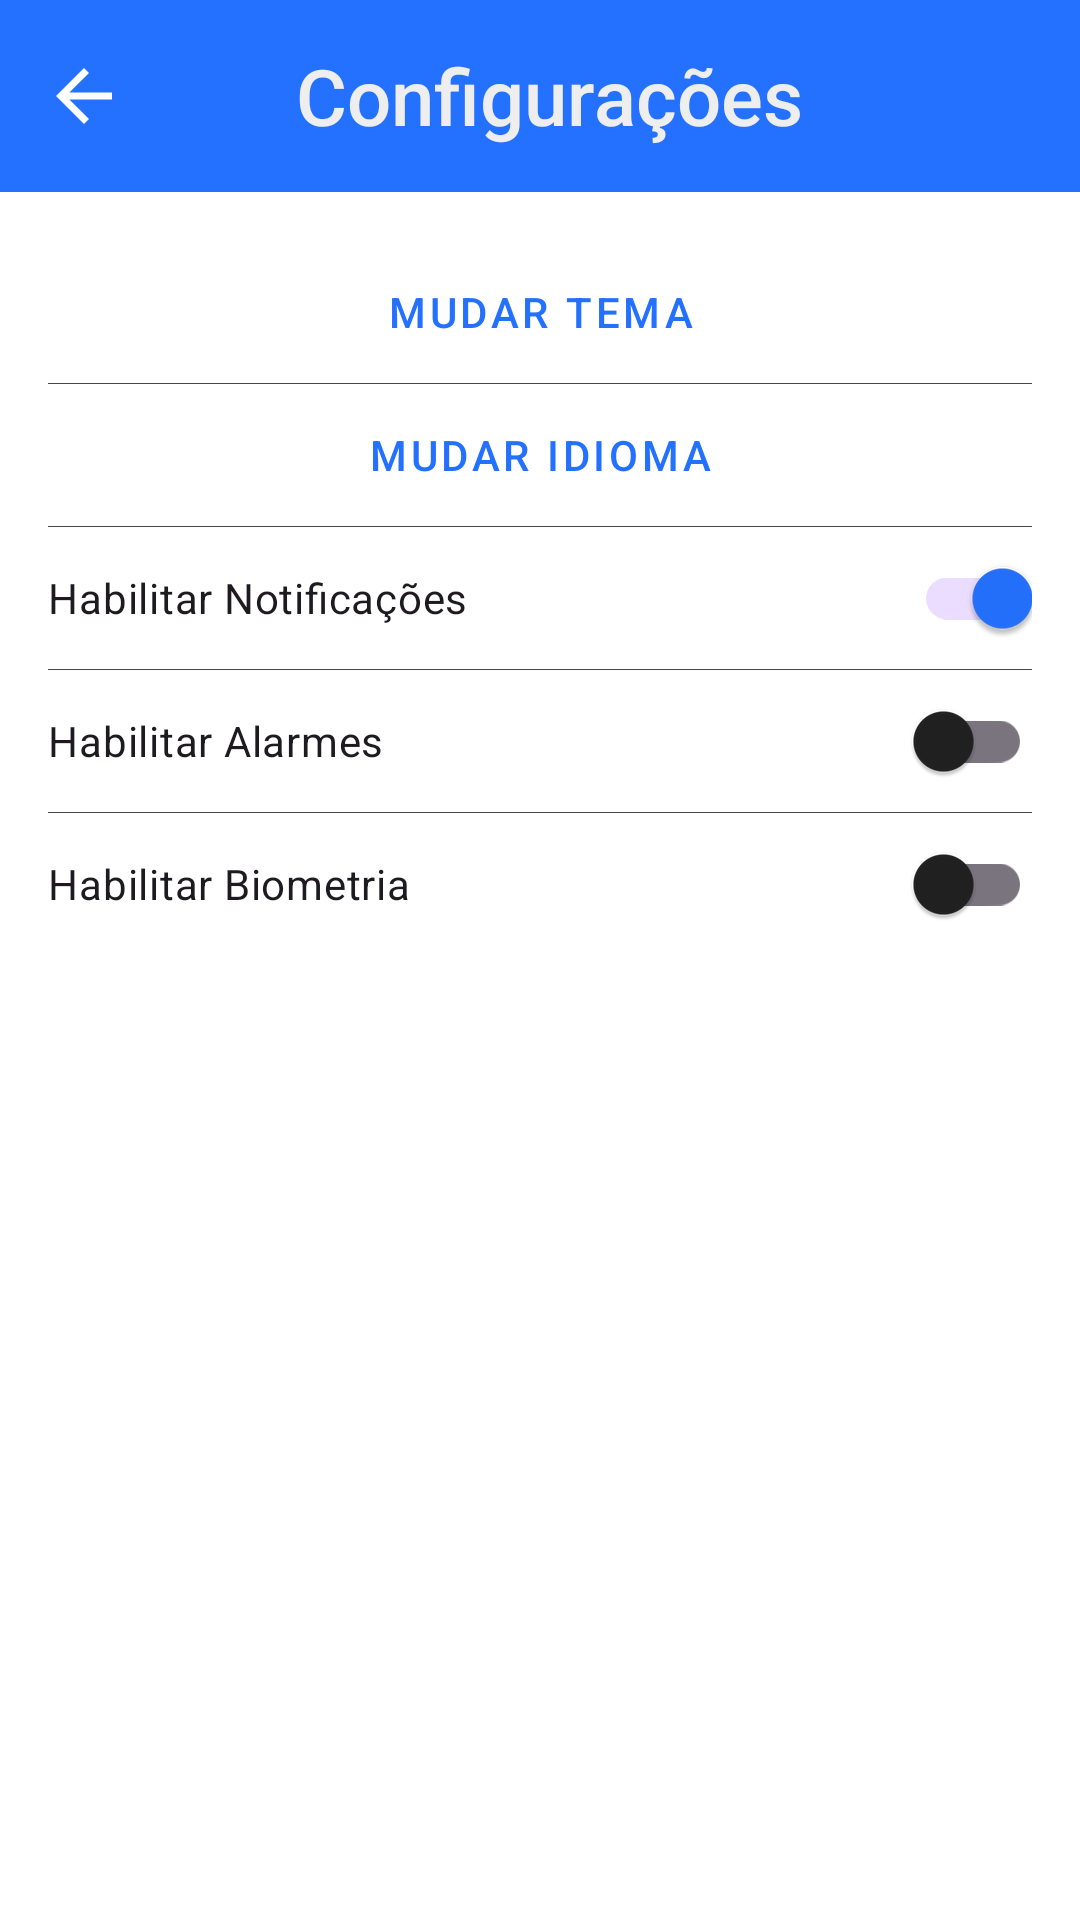

The Android layout XML behind this screen, and the referenced resources:
<!-- AndroidManifest.xml: application theme Theme.CasaSync -->
<!-- res/layout/fragment_config_app.xml -->
<?xml version="1.0" encoding="utf-8"?>
<androidx.constraintlayout.widget.ConstraintLayout xmlns:android="http://schemas.android.com/apk/res/android"
    xmlns:app="http://schemas.android.com/apk/res-auto"
    android:id="@+id/settingsScreen"
    android:layout_width="match_parent"
    android:layout_height="match_parent"
    android:background="?attr/colorSurface">

    
    <com.google.android.material.appbar.MaterialToolbar
        android:id="@+id/topBar"
        android:layout_width="match_parent"
        android:layout_height="wrap_content"
        android:background="?attr/colorPrimary"
        android:elevation="8dp"
        app:navigationIcon="@drawable/ico_arrow_back"
        app:navigationContentDescription="@string/button_back"
        app:navigationIconTint="@android:color/white"
        app:layout_constraintTop_toTopOf="parent" >

        <LinearLayout
            android:layout_width="match_parent"
            android:layout_height="match_parent"
            android:gravity="center"
            android:orientation="vertical" >

            <TextView
                android:id="@+id/title"
                android:layout_width="wrap_content"
                android:layout_height="wrap_content"
                style="@style/ToolbarTitleStyleMain"
                android:layout_marginStart="-25dp"
                android:layout_gravity="center"
                android:text="@string/settings" />
        </LinearLayout>
    </com.google.android.material.appbar.MaterialToolbar>

    
    <ScrollView
        android:id="@+id/settingsScroll"
        android:layout_width="0dp"
        android:layout_height="0dp"
        android:padding="16dp"
        app:layout_constraintTop_toBottomOf="@id/topBar"
        app:layout_constraintBottom_toBottomOf="parent"
        app:layout_constraintStart_toStartOf="parent"
        app:layout_constraintEnd_toEndOf="parent">

        <LinearLayout
            android:layout_width="match_parent"
            android:layout_height="wrap_content"
            android:orientation="vertical"
            android:divider="?attr/colorOnSurfaceVariant"
            android:showDividers="middle">

            
            <com.google.android.material.button.MaterialButton
                android:id="@+id/btnChangeTheme"
                style="@style/Widget.MaterialComponents.Button.TextButton"
                android:layout_width="match_parent"
                android:layout_height="wrap_content"
                android:text="@string/change_theme"
                app:icon="@drawable/icon_dark_mode"
                app:iconGravity="textStart"
                app:iconPadding="8dp" />

            
            <com.google.android.material.button.MaterialButton
                android:id="@+id/btnChangeLanguage"
                style="@style/Widget.MaterialComponents.Button.TextButton"
                android:layout_width="match_parent"
                android:layout_height="wrap_content"
                android:text="@string/change_language"
                app:icon="@drawable/icon_language"
                app:iconGravity="textStart"
                app:iconPadding="8dp" />

            
            <com.google.android.material.switchmaterial.SwitchMaterial
                android:id="@+id/switchNotifications"
                android:layout_width="match_parent"
                android:layout_height="wrap_content"
                android:text="@string/enable_notifications"
                android:checked="true" />

            
            <com.google.android.material.switchmaterial.SwitchMaterial
                android:id="@+id/switchAlarms"
                android:layout_width="match_parent"
                android:layout_height="wrap_content"
                android:text="@string/enable_alarms"
                android:checked="false" />

            
            <com.google.android.material.switchmaterial.SwitchMaterial
                android:id="@+id/switchBiometrics"
                android:layout_width="match_parent"
                android:layout_height="wrap_content"
                android:text="@string/enable_biometrics"
                android:checked="false" />

        </LinearLayout>
    </ScrollView>

</androidx.constraintlayout.widget.ConstraintLayout>
<!-- resources referenced by this layout -->
<resources>
  <!-- drawable ico_arrow_back (drawable) -->
  <vector xmlns:android="http://schemas.android.com/apk/res/android"
      android:width="28dp"
      android:height="28dp"
      android:viewportWidth="960"
      android:viewportHeight="960">
    <path
        android:pathData="m313,520 l224,224 -57,56 -320,-320 320,-320 57,56 -224,224h487v80L313,520Z"
        android:fillColor="#e3e3e3"/>
  </vector>
  <string name="button_back">Voltar</string>
  <string name="change_language">Mudar Idioma</string>
  <string name="change_theme">Mudar Tema</string>
  <string name="enable_alarms">Habilitar Alarmes</string>
  <string name="enable_biometrics">Habilitar Biometria</string>
  
      // novas strings
  <string name="enable_notifications">Habilitar Notificações</string>
  <string name="settings">Configurações</string>
  <style name="ToolbarTitleStyleMain" parent="TextAppearance.Widget.AppCompat.Toolbar.Title">
          <item name="android:textSize">26sp</item>
          <item name="android:textColor">@color/primary_text_color</item>
      </style>
  <style name="Theme.CasaSync" parent="Base.Theme.CasaSync" />
  <color name="primary_text_color">#EEEEEE</color>
  <style name="Base.Theme.CasaSync" parent="Theme.Material3.DayNight.NoActionBar">
      
          <item name="colorPrimary">@color/notch</item>
          <item name="colorOnPrimary">@color/branco</item>
          <item name="colorSurface">@color/branco</item>
          <item name="colorOnSurface">@color/text_primary</item>
          <item name="android:colorBackground">?attr/colorSurface</item>
  
          
  
      </style>
  <color name="notch">#2471FF</color>
  <color name="branco">#FFFFFF</color>
  <color name="text_primary">#212121</color>
</resources>
